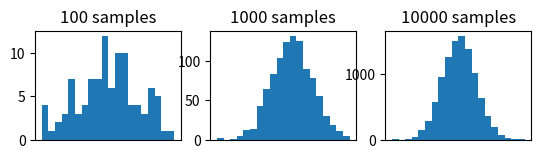

Write Python code to recreate this figure.

from numpy.random import normal
import matplotlib.pyplot as plt

# define the distribution
mu = 50
sigma = 5

# generate MC samples of differing size
sizes = [100, 1000, 10000]
for i in range(len(sizes)):

  sample = normal(mu, sigma, sizes[i])
  plt.subplot(3, 3, i+1)
  plt.hist(sample, bins = 20)
  plt.title('%d samples' % sizes[i])
  plt.xticks([])

plt.show()
